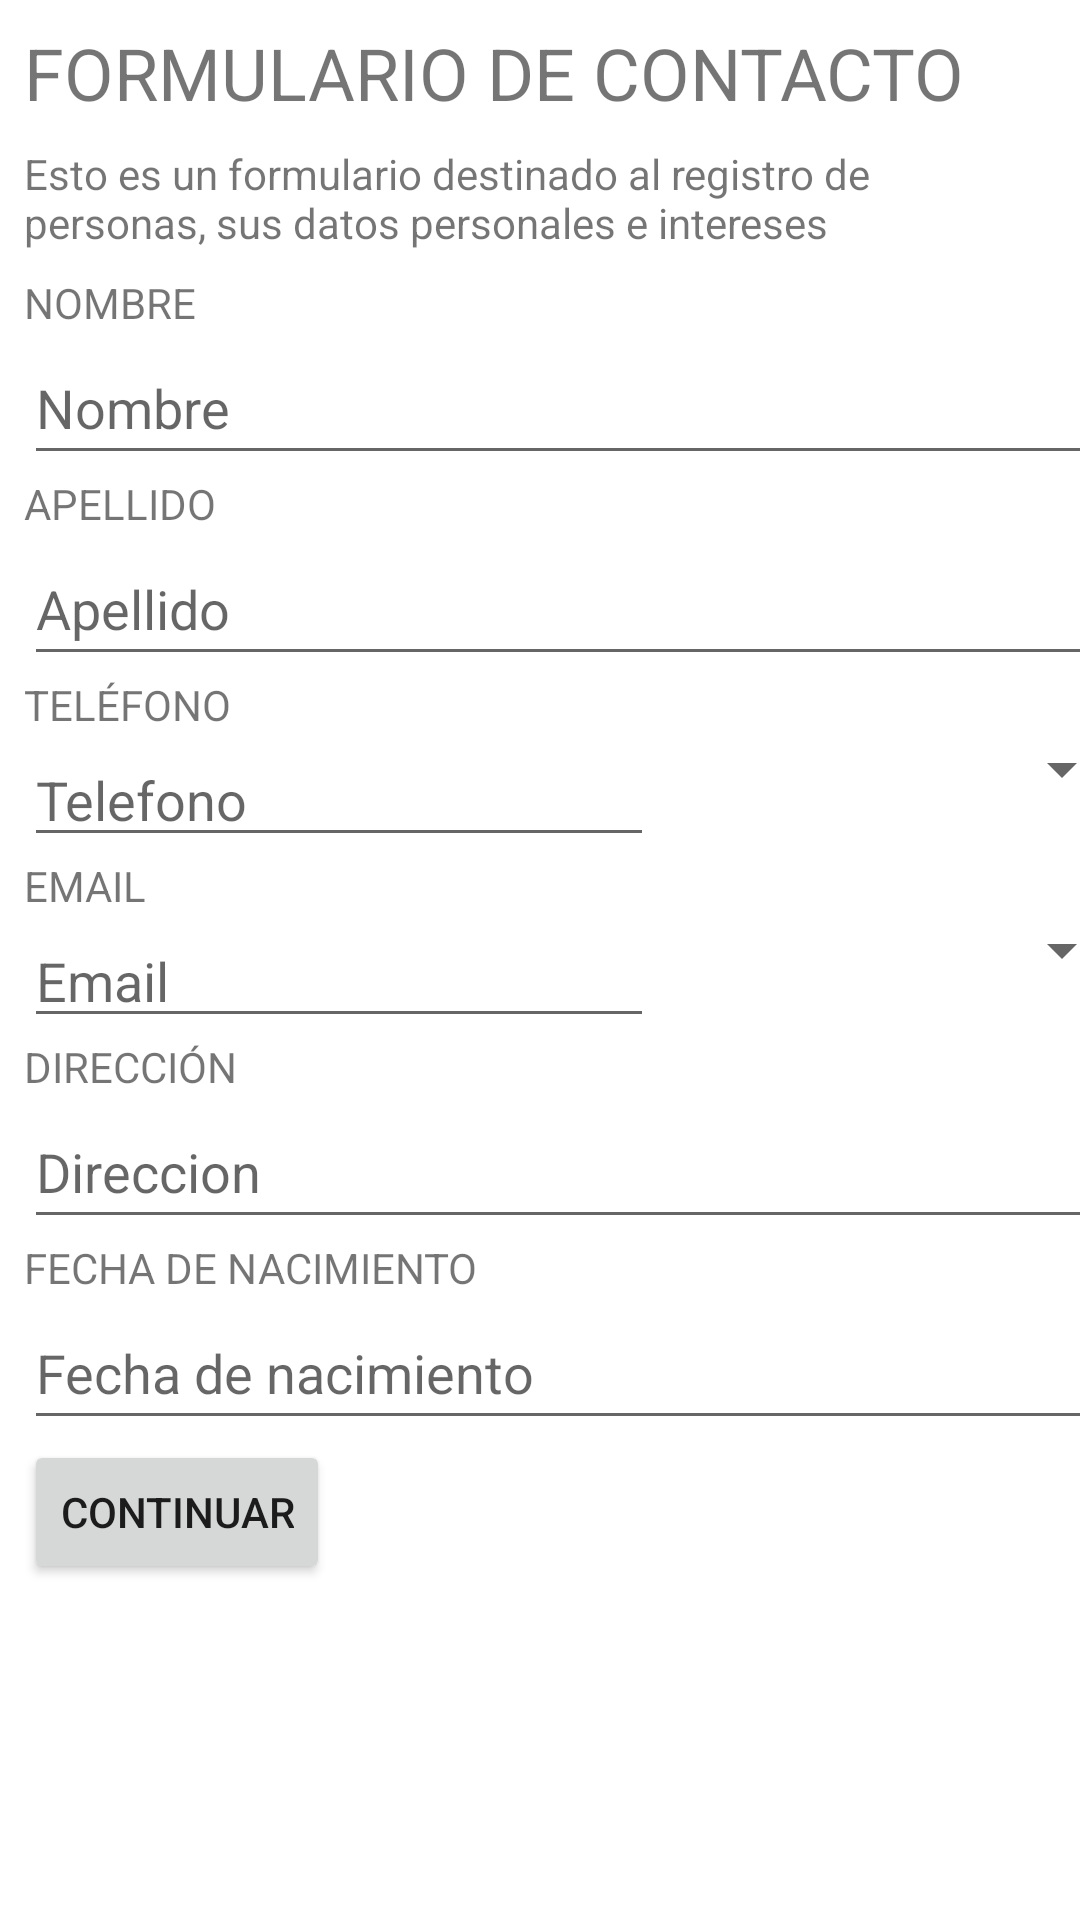

Produce the Android XML layout that renders to this screen, including the resource entries it uses.
<!-- AndroidManifest.xml: application theme Theme.EjercicioControlesGrupo3 -->
<!-- res/layout/activity_agregar_contacto.xml -->
<?xml version="1.0" encoding="utf-8"?>
<androidx.constraintlayout.widget.ConstraintLayout xmlns:android="http://schemas.android.com/apk/res/android"
    xmlns:app="http://schemas.android.com/apk/res-auto"
    xmlns:tools="http://schemas.android.com/tools"
    android:layout_width="match_parent"
    android:layout_height="match_parent"
    tools:context=".AgregarContacto">

    <LinearLayout
        android:layout_width="match_parent"
        android:layout_height="match_parent"
        android:orientation="vertical">

        <TextView
            android:id="@+id/textView"
            android:layout_width="wrap_content"
            android:layout_height="wrap_content"
            android:layout_marginStart="8dp"
            android:layout_marginTop="8dp"
            android:layout_marginEnd="8dp"
            android:text="@string/tv_formularioContacto"
            android:textSize="24sp" />

        <TextView
            android:id="@+id/textView2"
            android:layout_width="326dp"
            android:layout_height="35dp"
            android:layout_marginStart="8dp"
            android:layout_marginTop="8dp"
            android:layout_marginEnd="8dp"
            android:text="@string/tv_textoFormulario" />

        <ScrollView
            android:layout_width="370dp"
            android:layout_height="match_parent"
            android:layout_marginStart="8dp"
            android:layout_marginTop="8dp"
            android:layout_marginEnd="8dp">

            <LinearLayout
                android:layout_width="match_parent"
                android:layout_height="wrap_content"
                android:orientation="vertical">

                <TextView
                    android:id="@+id/textView4"
                    android:layout_width="match_parent"
                    android:layout_height="wrap_content"
                    android:text="@string/tv_Nombre" />

                <EditText
                    android:id="@+id/et_Nombre"
                    android:layout_width="match_parent"
                    android:layout_height="wrap_content"
                    android:autofillHints=""
                    android:ems="10"
                    android:hint="@string/et_Nombre"
                    android:inputType="textPersonName"
                    android:minHeight="48dp" />

                <TextView
                    android:id="@+id/textView5"
                    android:layout_width="match_parent"
                    android:layout_height="wrap_content"
                    android:text="@string/tv_Apellido" />

                <EditText
                    android:id="@+id/et_Apellido"
                    android:layout_width="match_parent"
                    android:layout_height="wrap_content"
                    android:autofillHints=""
                    android:ems="10"
                    android:hint="@string/et_Apellido"
                    android:inputType="textPersonName"
                    android:minHeight="48dp" />

                <TextView
                    android:id="@+id/textView10"
                    android:layout_width="match_parent"
                    android:layout_height="wrap_content"
                    android:text="@string/tv_Telefono" />

                <TableRow
                    android:layout_width="match_parent"
                    android:layout_height="match_parent">

                    <EditText
                        android:id="@+id/et_Telefono"
                        android:layout_width="wrap_content"
                        android:layout_height="wrap_content"
                        android:autofillHints=""
                        android:ems="10"
                        android:hint="@string/et_Telefono"
                        android:inputType="phone"
                        tools:ignore="TouchTargetSizeCheck,TouchTargetSizeCheck" />

                    <Spinner
                        android:id="@+id/sp_telefono"
                        android:layout_width="match_parent"
                        android:layout_height="wrap_content"
                        tools:ignore="TouchTargetSizeCheck,SpeakableTextPresentCheck" />

                </TableRow>

                <TextView
                    android:id="@+id/textView11"
                    android:layout_width="wrap_content"
                    android:layout_height="wrap_content"
                    android:text="@string/tv_Email" />

                <TableRow
                    android:layout_width="match_parent"
                    android:layout_height="match_parent">

                    <EditText
                        android:id="@+id/et_Email"
                        android:layout_width="wrap_content"
                        android:layout_height="wrap_content"
                        android:autofillHints=""
                        android:ems="10"
                        android:hint="@string/et_Email"
                        android:inputType="textEmailAddress"
                        tools:ignore="TouchTargetSizeCheck" />

                    <Spinner
                        android:id="@+id/sp_email"
                        android:layout_width="match_parent"
                        android:layout_height="wrap_content"
                        tools:ignore="SpeakableTextPresentCheck,TouchTargetSizeCheck" />
                </TableRow>

                <TextView
                    android:id="@+id/textView12"
                    android:layout_width="match_parent"
                    android:layout_height="wrap_content"
                    android:text="@string/tv_Direccion" />

                <EditText
                    android:id="@+id/et_Direccion"
                    android:layout_width="match_parent"
                    android:layout_height="wrap_content"
                    android:autofillHints=""
                    android:ems="10"
                    android:hint="@string/et_Direccion"
                    android:inputType="textPersonName"
                    android:minHeight="48dp" />

                <TextView
                    android:id="@+id/textView13"
                    android:layout_width="match_parent"
                    android:layout_height="wrap_content"
                    android:text="@string/tv_FechaNacimiento" />

                <EditText
                    android:id="@+id/et_FechaNacimiento"
                    android:layout_width="match_parent"
                    android:layout_height="wrap_content"
                    android:autofillHints=""
                    android:ems="10"
                    android:hint="@string/et_FechaNacimiento"
                    android:inputType="date"
                    android:minHeight="48dp" />

                <Button
                    android:id="@+id/btn_Continuar"
                    android:layout_width="wrap_content"
                    android:layout_height="wrap_content"
                    android:onClick="Continuar"
                    android:text="@string/btnContinuar" />

            </LinearLayout>
        </ScrollView>
    </LinearLayout>


</androidx.constraintlayout.widget.ConstraintLayout>
<!-- resources referenced by this layout -->
<resources>
  <string name="btnContinuar">CONTINUAR</string>
  <string name="et_Apellido">Apellido</string>
  <string name="et_Direccion">Direccion</string>
  <string name="et_Email">Email</string>
  <string name="et_FechaNacimiento">Fecha de nacimiento</string>
  <string name="et_Nombre">Nombre</string>
  <string name="et_Telefono">Telefono</string>
  <string name="tv_Apellido">APELLIDO</string>
  <string name="tv_Direccion">DIRECCIÓN</string>
  <string name="tv_Email">EMAIL</string>
  <string name="tv_FechaNacimiento">FECHA DE NACIMIENTO</string>
  <string name="tv_Nombre">NOMBRE</string>
  <string name="tv_Telefono">TELÉFONO</string>
  <string name="tv_formularioContacto">FORMULARIO DE CONTACTO</string>
  <string name="tv_textoFormulario">Esto es un formulario destinado al registro de personas, sus datos personales e intereses</string>
  <style name="Theme.EjercicioControlesGrupo3" parent="Theme.MaterialComponents.DayNight.DarkActionBar">
          
          <item name="colorPrimary">@color/purple_500</item>
          <item name="colorPrimaryVariant">@color/purple_700</item>
          <item name="colorOnPrimary">@color/white</item>
          
          <item name="colorSecondary">@color/teal_200</item>
          <item name="colorSecondaryVariant">@color/teal_700</item>
          <item name="colorOnSecondary">@color/black</item>
          
          <item name="android:statusBarColor" tools:targetApi="l">?attr/colorPrimaryVariant</item>
          
      </style>
  <!-- not gathered from this repository: default colours our renderer supplied (Android Studio template values) -->
  <color name="purple_500">#FF6200EE</color>
  <color name="purple_700">#FF3700B3</color>
  <color name="teal_200">#FF03DAC5</color>
  <color name="teal_700">#FF018786</color>
  <color name="black">#FF000000</color>
  <color name="white">#FFFFFFFF</color>
</resources>
